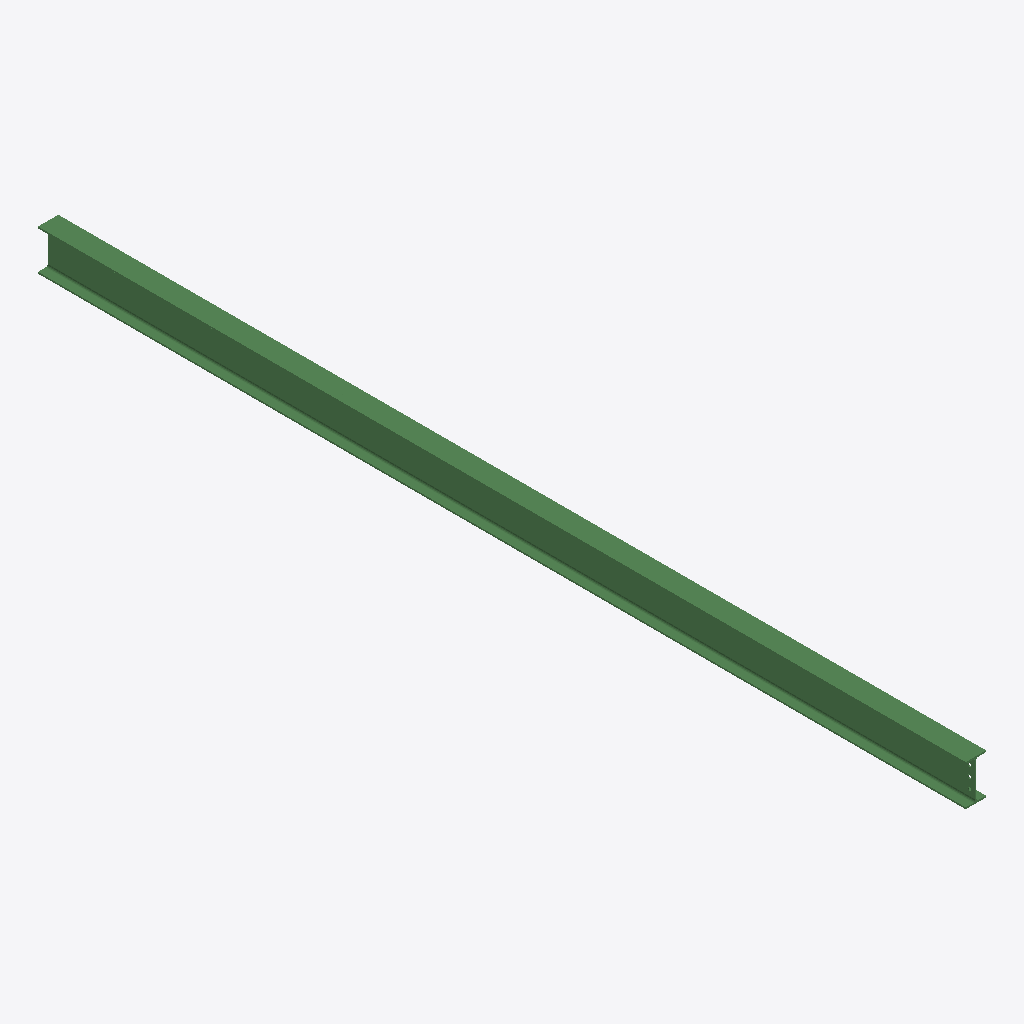
Isometric view of an IFC building model (IFC-SPF (STEP), schema IFC2X3, length unit millimetre), seen from the south-west, elements coloured by IFC class: 1 beam (green).
Extent 0.1 m × 6.1 m × 0.3 m (x, y, z). Storeys (1): Undefined at 0.00 m. Elements (1): 1 IfcBeam.

HEADER;
FILE_DESCRIPTION(('ViewDefinition[AISC_Steel_Detailing]','Option [BaseQuantities:Off]','Option [GridExport:On]','Option [Assemblies:Off]','Option [Bolts:On]','Option [Rebars:On]','Option [PourObjects:Off]','Option [Welds:On]','Option [SurfaceTreatments:On]','Option [LocationBy:0]','Option [ViewColors:Off]','Option [SectionedSpine:Off]','[2 more]'),'2;1');
FILE_NAME('b_375_Qty_1.ifc','2026-05-16T11:53:14',('GIOVANNIPC\\gcorrea'),('Structural Designer'),'IFC Database version: Work','Tekla Structures 2020 Service Pack 5, IFC Export','');
FILE_SCHEMA(('IFC2X3'));
ENDSEC;
DATA;
#37=IFCPROJECT('2G7ZFDNE16yBDU14FA92Me',#5,'Proyecto',$,$,$,$,(#11),#36);
#39=IFCSITE('2xvEzEinjBTea80yOTcujY',#5,'Obra',$,$,#38,$,$,.ELEMENT.,$,$,$,$,$);
#41=IFCBUILDING('2mKAW9U919d8g1yEyN0kfm',#5,'Undefined',$,$,#40,$,$,.ELEMENT.,$,$,$);
#43=IFCBUILDINGSTOREY('29hdEUCErFze9E_VIAceOd',#5,'Undefined',$,$,#42,$,$,.ELEMENT.,0.0);
#64=IFCBEAM('2oUwkWOw9BYgQ2Wp9D7mGk',#44,'BEAM','IPE270','IPE270',#47,#63,'IDb27baba0-63a2-4b8a-a682-83324d1f042e');
ENDSEC;
